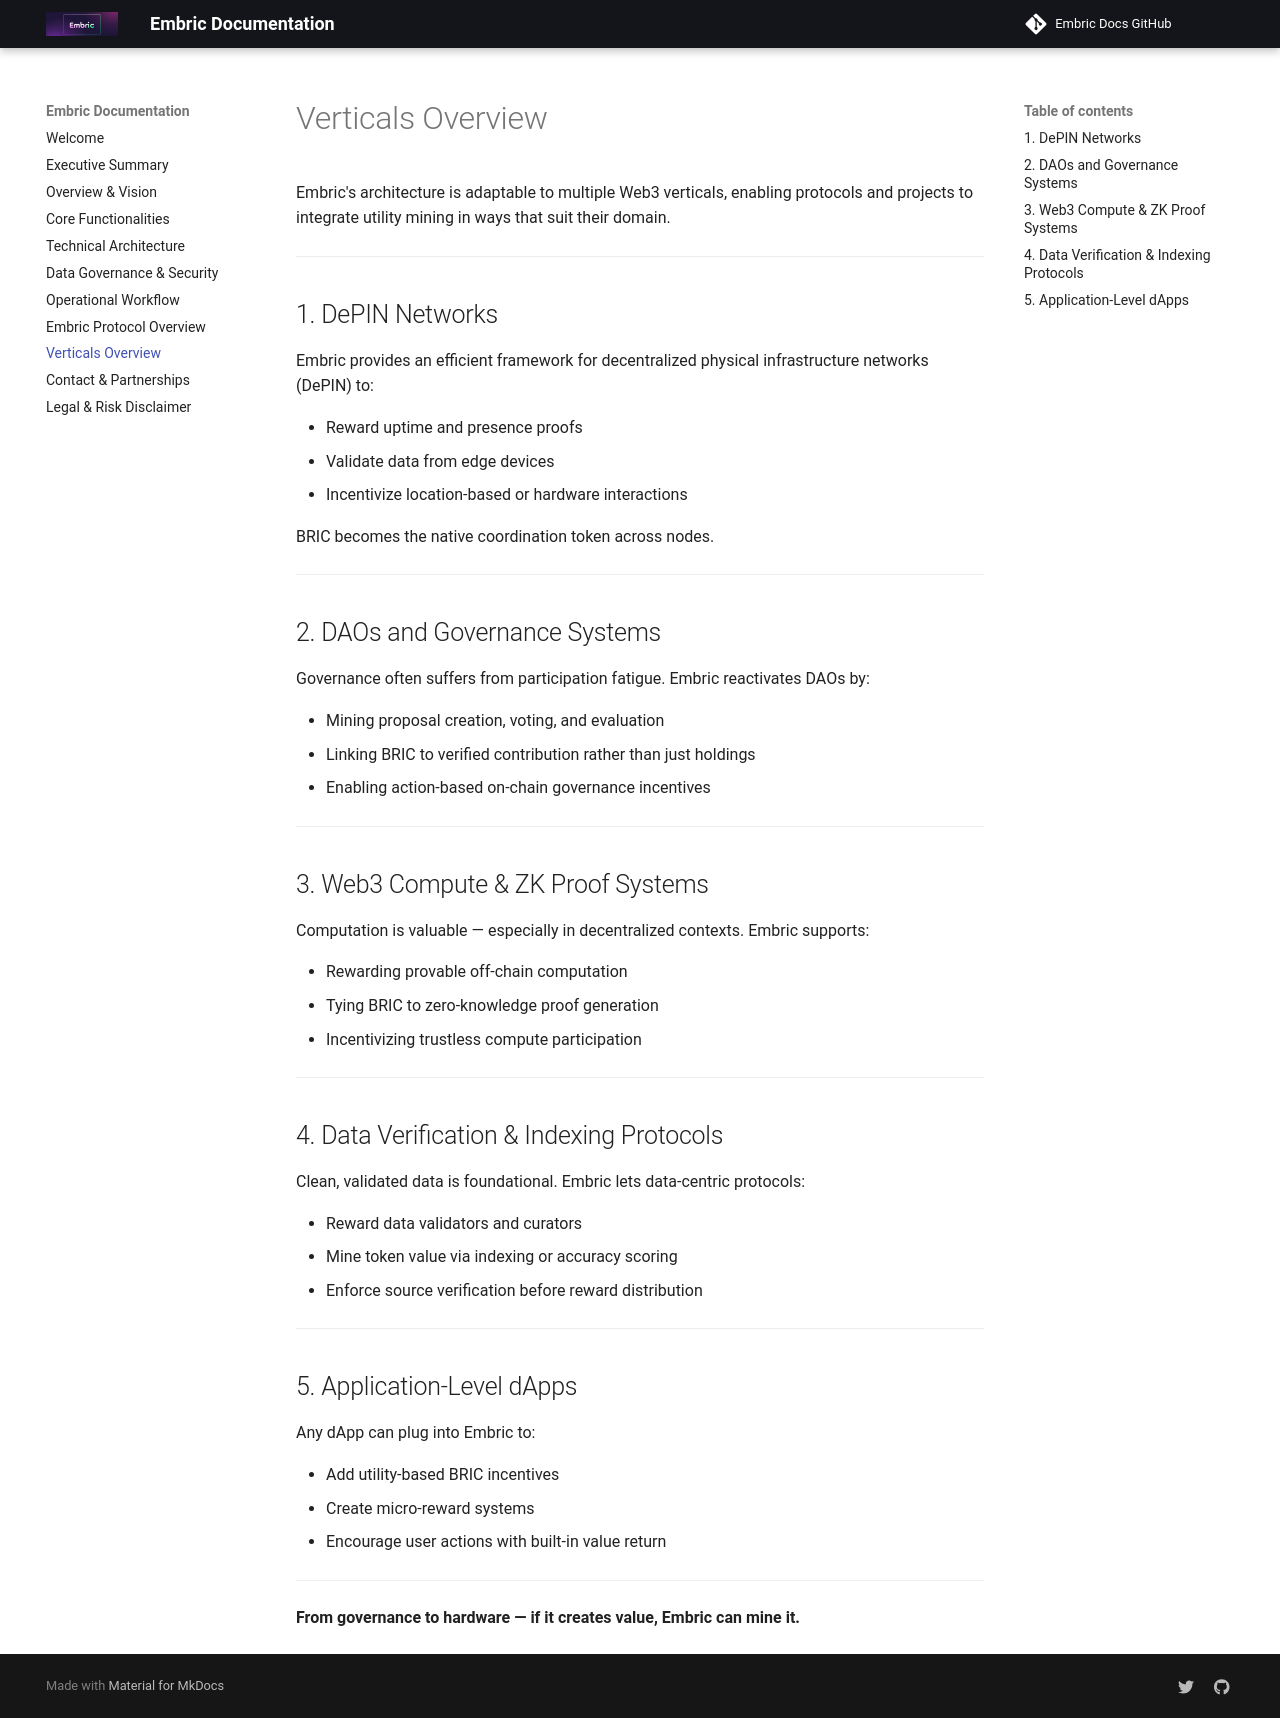

repository: OfficialEmbric/projEmbric-Docs · page: verticals-overview/index.html · generator: mkdocs

# Verticals Overview

Embric's architecture is adaptable to multiple Web3 verticals, enabling protocols and projects to integrate utility mining in ways that suit their domain.

---

## 1. DePIN Networks

Embric provides an efficient framework for decentralized physical infrastructure networks (DePIN) to:

* Reward uptime and presence proofs
* Validate data from edge devices
* Incentivize location-based or hardware interactions

BRIC becomes the native coordination token across nodes.

---

## 2. DAOs and Governance Systems

Governance often suffers from participation fatigue. Embric reactivates DAOs by:

* Mining proposal creation, voting, and evaluation
* Linking BRIC to verified contribution rather than just holdings
* Enabling action-based on-chain governance incentives

---

## 3. Web3 Compute & ZK Proof Systems

Computation is valuable — especially in decentralized contexts. Embric supports:

* Rewarding provable off-chain computation
* Tying BRIC to zero-knowledge proof generation
* Incentivizing trustless compute participation

---

## 4. Data Verification & Indexing Protocols

Clean, validated data is foundational. Embric lets data-centric protocols:

* Reward data validators and curators
* Mine token value via indexing or accuracy scoring
* Enforce source verification before reward distribution

---

## 5. Application-Level dApps

Any dApp can plug into Embric to:

* Add utility-based BRIC incentives
* Create micro-reward systems
* Encourage user actions with built-in value return

---

**From governance to hardware — if it creates value, Embric can mine it.**
